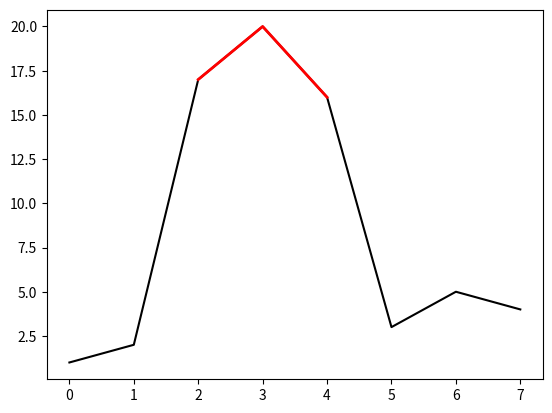

The matplotlib source for this figure:
import numpy as np
import matplotlib.pyplot as plt

a = np.array([1,2,17,20,16,3,5,4])

# use a masked array to suppress the values that are too low
a_masked = np.ma.masked_less_equal(a, 15)

# plot the full line
plt.plot(a, 'k')

# plot only the large values
plt.plot(a_masked, 'r', linewidth=2)

# add the threshold value (optional)
#plt.axhline(15, color='k', linestyle='--')
plt.show()
